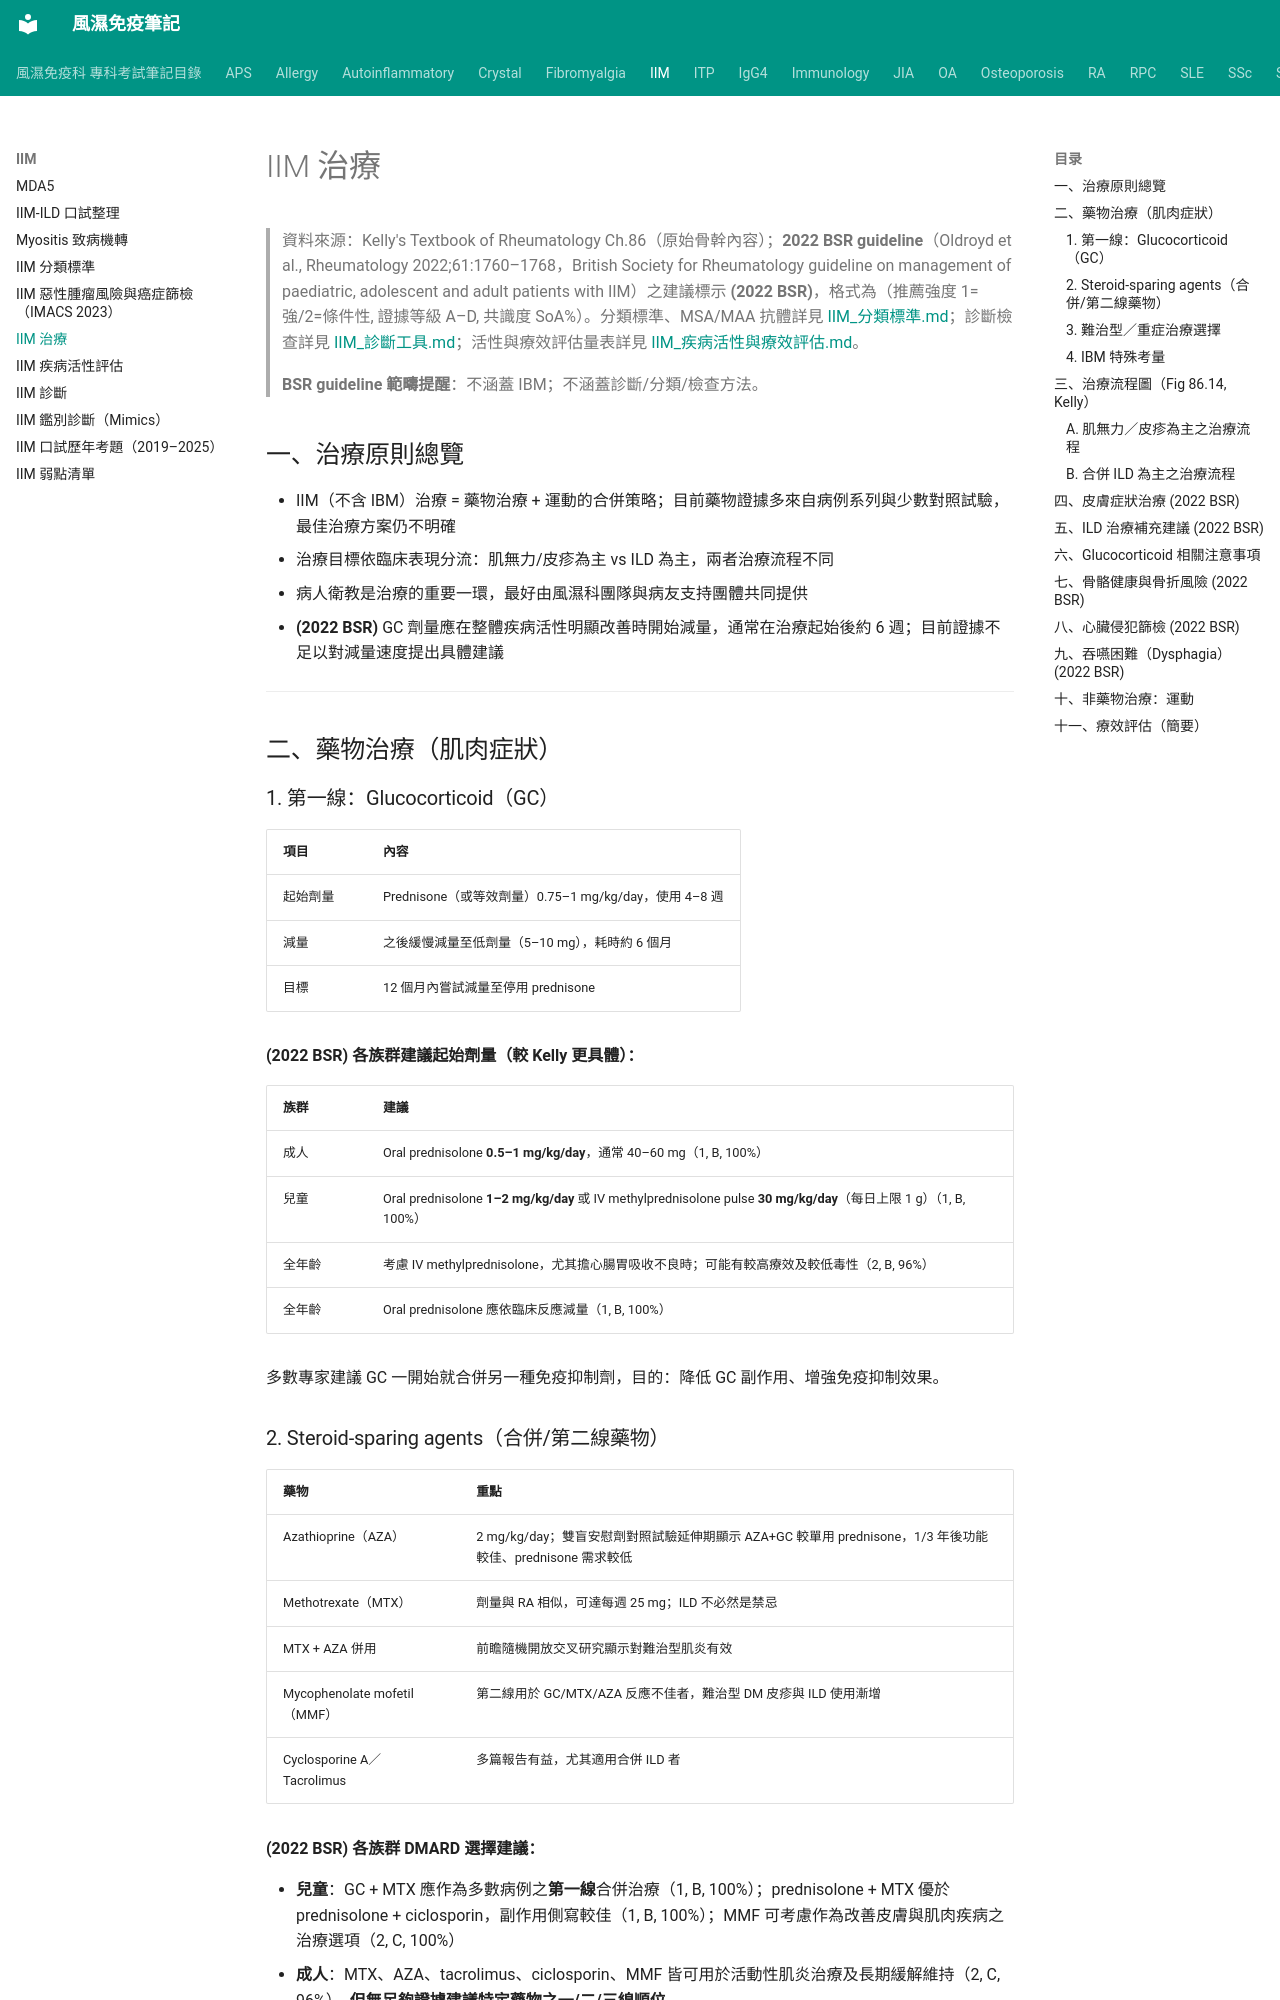

repository: tsaiming1014/rheum-note · page: IIM/IIM_治療/index.html · generator: mkdocs

# IIM 治療

> 資料來源：Kelly's Textbook of Rheumatology Ch.86（原始骨幹內容）；**2022 BSR guideline**（Oldroyd et al., Rheumatology 2022;61:1760–1768，British Society for Rheumatology guideline on management of paediatric, adolescent and adult patients with IIM）之建議標示 **(2022 BSR)**，格式為（推薦強度 1=強/2=條件性, 證據等級 A–D, 共識度 SoA%）。分類標準、MSA/MAA 抗體詳見 [IIM_分類標準.md](IIM_分類標準.md)；診斷檢查詳見 [IIM_診斷工具.md](IIM_診斷工具.md)；活性與療效評估量表詳見 [IIM_疾病活性與療效評估.md](IIM_疾病活性與療效評估.md)。
>
> **BSR guideline 範疇提醒**：不涵蓋 IBM；不涵蓋診斷/分類/檢查方法。

## 一、治療原則總覽

- IIM（不含 IBM）治療 = 藥物治療 + 運動的合併策略；目前藥物證據多來自病例系列與少數對照試驗，最佳治療方案仍不明確
- 治療目標依臨床表現分流：肌無力/皮疹為主 vs ILD 為主，兩者治療流程不同
- 病人衛教是治療的重要一環，最好由風濕科團隊與病友支持團體共同提供
- **(2022 BSR)** GC 劑量應在整體疾病活性明顯改善時開始減量，通常在治療起始後約 6 週；目前證據不足以對減量速度提出具體建議

---

## 二、藥物治療（肌肉症狀）

### 1. 第一線：Glucocorticoid（GC）

| 項目 | 內容 |
|---|---|
| 起始劑量 | Prednisone（或等效劑量）0.75–1 mg/kg/day，使用 4–8 週 |
| 減量 | 之後緩慢減量至低劑量（5–10 mg），耗時約 6 個月 |
| 目標 | 12 個月內嘗試減量至停用 prednisone |

**(2022 BSR) 各族群建議起始劑量（較 Kelly 更具體）：**

| 族群 | 建議 |
|---|---|
| 成人 | Oral prednisolone **0.5–1 mg/kg/day**，通常 40–60 mg（1, B, 100%） |
| 兒童 | Oral prednisolone **1–2 mg/kg/day** 或 IV methylprednisolone pulse **30 mg/kg/day**（每日上限 1 g）（1, B, 100%） |
| 全年齡 | 考慮 IV methylprednisolone，尤其擔心腸胃吸收不良時；可能有較高療效及較低毒性（2, B, 96%） |
| 全年齡 | Oral prednisolone 應依臨床反應減量（1, B, 100%） |

多數專家建議 GC 一開始就合併另一種免疫抑制劑，目的：降低 GC 副作用、增強免疫抑制效果。

### 2. Steroid-sparing agents（合併/第二線藥物）

| 藥物 | 重點 |
|---|---|
| Azathioprine（AZA） | 2 mg/kg/day；雙盲安慰劑對照試驗延伸期顯示 AZA+GC 較單用 prednisone，1/3 年後功能較佳、prednisone 需求較低 |
| Methotrexate（MTX） | 劑量與 RA 相似，可達每週 25 mg；ILD 不必然是禁忌 |
| MTX + AZA 併用 | 前瞻隨機開放交叉研究顯示對難治型肌炎有效 |
| Mycophenolate mofetil（MMF） | 第二線用於 GC/MTX/AZA 反應不佳者，難治型 DM 皮疹與 ILD 使用漸增 |
| Cyclosporine A／Tacrolimus | 多篇報告有益，尤其適用合併 ILD 者 |

**(2022 BSR) 各族群 DMARD 選擇建議：**

- **兒童**：GC + MTX 應作為多數病例之**第一線**合併治療（1, B, 100%）；prednisolone + MTX 優於 prednisolone + ciclosporin，副作用側寫較佳（1, B, 100%）；MMF 可考慮作為改善皮膚與肌肉疾病之治療選項（2, C, 100%）
- **成人**：MTX、AZA、tacrolimus、ciclosporin、MMF 皆可用於活動性肌炎治療及長期緩解維持（2, C, 96%），**但無足夠證據建議特定藥物之一/二/三線順位**
- DMARD 處方與監測應依現行年齡適切之 BSR 指引執行
